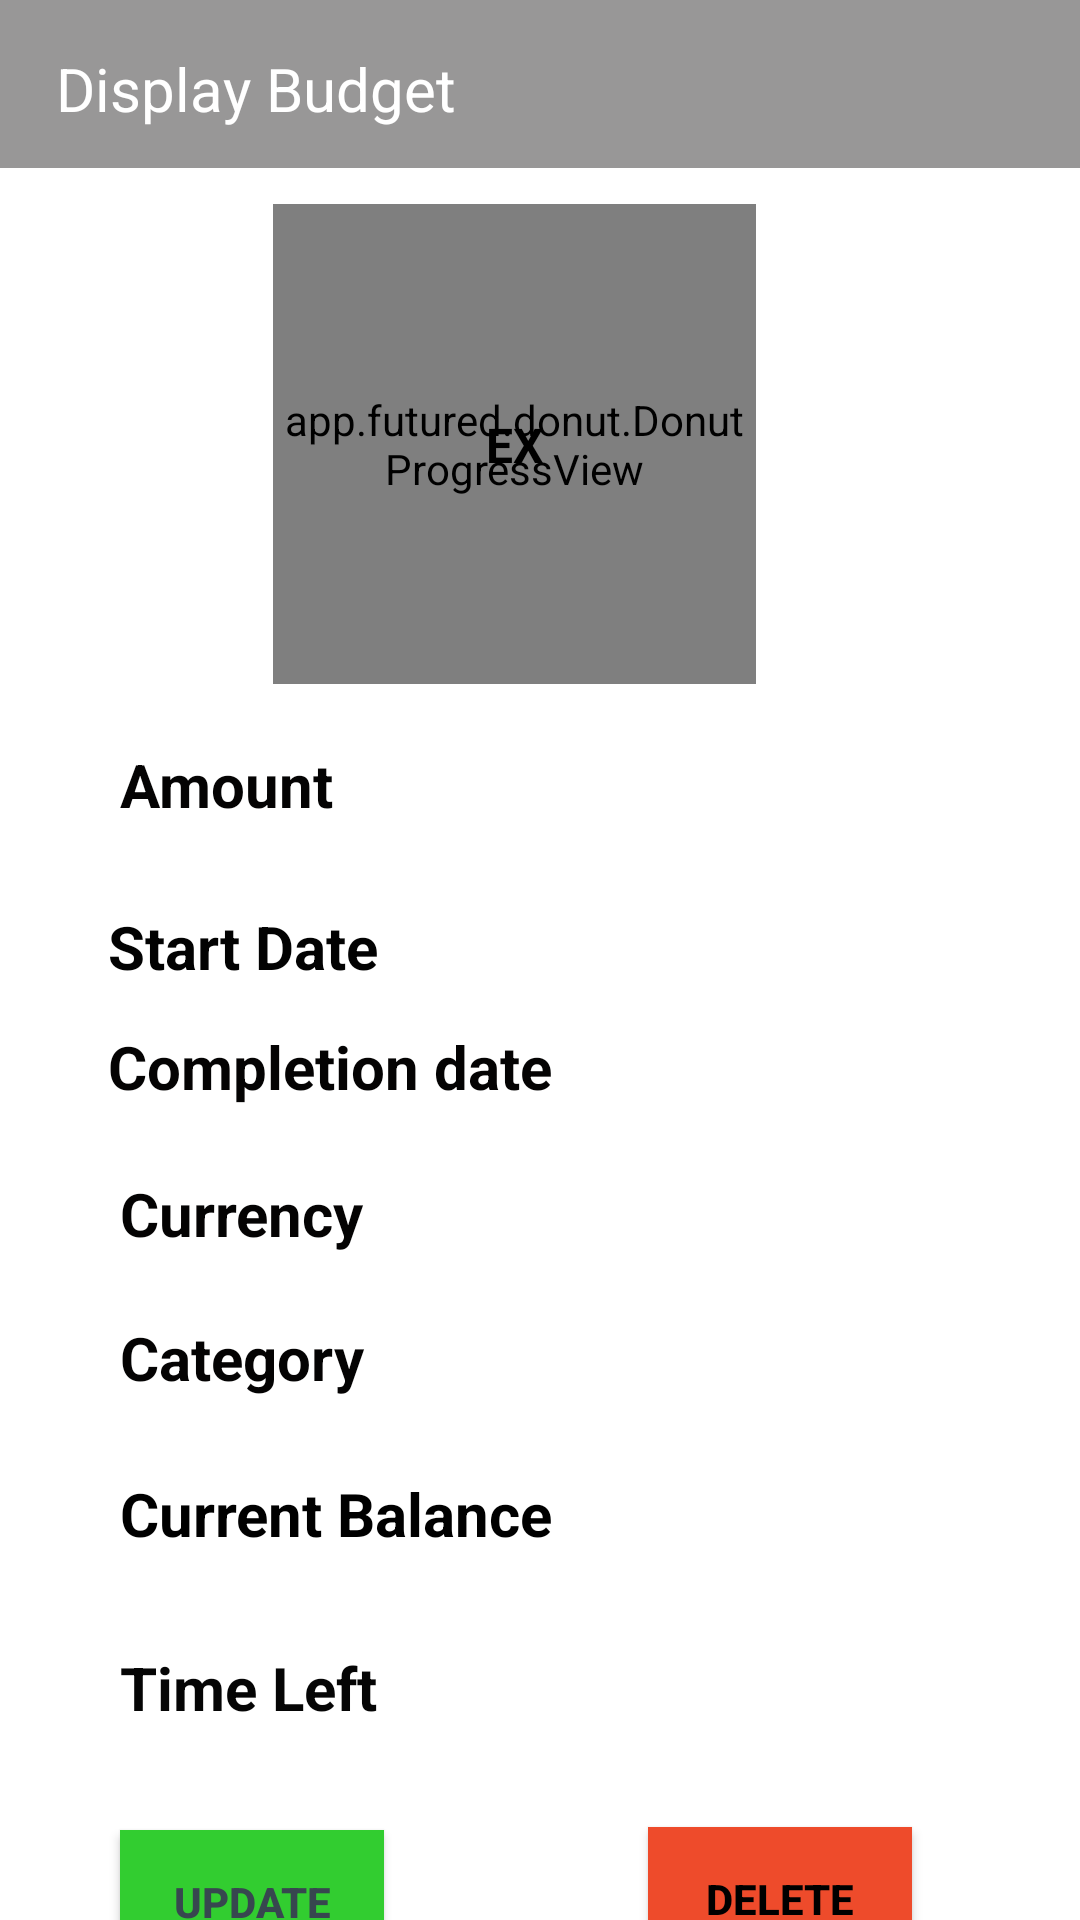

Reconstruct the res/layout file that produces this screen, plus the resources it refers to.
<!-- AndroidManifest.xml: application theme Theme.SQLiteApp -->
<!-- res/layout/activity_display_budget.xml -->
<?xml version="1.0" encoding="utf-8"?>
<androidx.constraintlayout.widget.ConstraintLayout xmlns:android="http://schemas.android.com/apk/res/android"
    xmlns:app="http://schemas.android.com/apk/res-auto"
    xmlns:tools="http://schemas.android.com/tools"
    android:layout_width="match_parent"
    android:layout_height="match_parent"
    tools:context=".DisplayBudget"
    android:background="@drawable/purple_back"
    tools:ignore="MissingClass">

    <androidx.appcompat.widget.Toolbar
        android:id="@+id/toolbar"
        android:layout_width="409dp"
        android:layout_height="wrap_content"
        android:background="@color/lightgrey"
        android:minHeight="?attr/actionBarSize"
        android:theme="?attr/actionBarTheme"
        app:layout_constraintEnd_toEndOf="parent"
        app:layout_constraintStart_toStartOf="parent"
        app:layout_constraintTop_toTopOf="parent" />

    <ImageButton
        android:id="@+id/imageButton"
        android:layout_width="48dp"
        android:layout_height="48dp"
        android:layout_marginTop="8dp"
        android:layout_marginEnd="344dp"
        android:background="@color/lightgrey"
        android:minHeight="48dp"

        android:onClick="switchToMainActivity"
        app:layout_constraintEnd_toEndOf="parent"
        app:layout_constraintTop_toTopOf="parent"
        app:srcCompat="@drawable/ic_baseline_arrow_back_24"
        tools:ignore="SpeakableTextPresentCheck" />

    <TextView
        android:id="@+id/heading"
        android:layout_width="wrap_content"
        android:layout_height="wrap_content"
        android:layout_marginTop="16dp"
        android:layout_marginEnd="208dp"
        android:text="@string/display_budget_viewTxt"
        android:textColor="@color/white"
        android:textSize="20sp"
        app:layout_constraintEnd_toEndOf="parent"
        app:layout_constraintTop_toTopOf="parent" />


    <TextView
        android:id="@+id/textView12"
        android:layout_width="177dp"
        android:layout_height="41dp"
        android:layout_marginStart="36dp"
        android:layout_marginTop="4dp"
        android:text="@string/completion_date"
        android:textAlignment="viewStart"
        android:textColor="#040303"
        android:textSize="20sp"
        android:textStyle="bold"
        app:layout_constraintStart_toStartOf="parent"
        app:layout_constraintTop_toBottomOf="@+id/textView16" />

    <Button
        android:id="@+id/updateBudgetBtn"
        android:layout_width="wrap_content"
        android:layout_height="wrap_content"
        android:layout_marginTop="28dp"
        android:layout_marginEnd="88dp"
        android:padding="5dp"
        android:background="@color/brightgreen"
        android:onClick="switchToUpdateBudget"
        app:backgroundTint="@color/brightgreen"
        android:text="@string/updateBtnTxt"
        android:textColor="#37474F"
        android:textStyle="bold"
        app:layout_constraintEnd_toStartOf="@+id/deleteBudgetBtn"
        app:layout_constraintTop_toBottomOf="@+id/textView8" />

    <TextView
        android:id="@+id/textView15"
        android:layout_width="107dp"
        android:layout_height="40dp"
        android:layout_marginStart="40dp"
        android:layout_marginTop="8dp"
        android:text="@string/category_txtV"
        android:textAlignment="viewStart"
        android:textColor="#040303"
        android:textSize="20sp"
        android:textStyle="bold"
        app:layout_constraintStart_toStartOf="parent"
        app:layout_constraintTop_toBottomOf="@+id/textView13" />

    <TextView
        android:id="@+id/textView18"
        android:layout_width="153dp"
        android:layout_height="46dp"
        android:layout_marginStart="40dp"
        android:layout_marginTop="12dp"
        android:text="@string/current_balance"
        android:textAlignment="viewStart"
        android:textColor="#000000"
        android:textSize="20sp"
        android:textStyle="bold"
        app:layout_constraintStart_toStartOf="parent"
        app:layout_constraintTop_toBottomOf="@+id/textView15" />

    <TextView
        android:id="@+id/date"
        android:layout_width="138dp"
        android:layout_height="43dp"
        android:layout_marginTop="12dp"
        android:layout_marginEnd="32dp"
        android:textColor="#050505"
        android:textSize="20sp"
        app:layout_constraintEnd_toEndOf="parent"
        app:layout_constraintTop_toBottomOf="@+id/startDate" />

    <TextView
        android:id="@+id/currBalance"
        android:layout_width="125dp"
        android:layout_height="41dp"
        android:layout_marginTop="16dp"
        android:layout_marginEnd="32dp"
        android:textColor="#070707"
        android:textSize="20sp"
        app:layout_constraintEnd_toEndOf="parent"
        app:layout_constraintTop_toBottomOf="@+id/categoryView" />

    <TextView
        android:id="@+id/textView8"
        android:layout_width="118dp"
        android:layout_height="33dp"
        android:layout_marginStart="40dp"
        android:layout_marginTop="12dp"
        android:text="Time Left"
        android:textAlignment="viewStart"
        android:textColor="#050505"
        android:textSize="20sp"
        android:textStyle="bold"
        app:layout_constraintStart_toStartOf="parent"
        app:layout_constraintTop_toBottomOf="@+id/textView18" />

    <TextView
        android:id="@+id/textView9"
        android:layout_width="102dp"
        android:layout_height="38dp"
        android:layout_marginStart="40dp"
        android:layout_marginTop="20dp"
        android:text="@string/amount"
        android:textAlignment="viewStart"
        android:textColor="#040303"
        android:textSize="20sp"
        android:textStyle="bold"
        app:layout_constraintStart_toStartOf="parent"
        app:layout_constraintTop_toBottomOf="@+id/dpvChart" />

    <app.futured.donut.DonutProgressView
        android:id="@+id/dpvChart"
        android:layout_width="161dp"
        android:layout_height="160dp"
        android:layout_marginTop="12dp"
        android:layout_marginEnd="108dp"
        app:donut_gapWidth="20"
        app:donut_strokeWidth="16dp"
        app:layout_constraintEnd_toEndOf="parent"
        app:layout_constraintTop_toBottomOf="@+id/toolbar" />

    <TextView
        android:id="@+id/curr"
        android:layout_width="80dp"
        android:layout_height="31dp"
        android:layout_marginTop="16dp"
        android:layout_marginEnd="92dp"
        android:textColor="#050505"
        android:textSize="20sp"
        app:layout_constraintEnd_toEndOf="parent"
        app:layout_constraintTop_toBottomOf="@+id/date" />

    <TextView
        android:id="@+id/textView13"
        android:layout_width="99dp"
        android:layout_height="40dp"
        android:layout_marginStart="40dp"
        android:layout_marginTop="8dp"
        android:text="@string/currencyTxtv"
        android:textAlignment="viewStart"
        android:textColor="#040303"
        android:textSize="20sp"
        android:textStyle="bold"
        app:layout_constraintStart_toStartOf="parent"
        app:layout_constraintTop_toBottomOf="@+id/textView12" />

    <TextView
        android:id="@+id/timeLeftTxtV"
        android:layout_width="126dp"
        android:layout_height="33dp"
        android:layout_marginTop="20dp"
        android:layout_marginEnd="40dp"
        android:textColor="#020202"
        android:textSize="20sp"
        app:layout_constraintEnd_toEndOf="parent"
        app:layout_constraintTop_toBottomOf="@+id/currBalance" />

    <TextView
        android:id="@+id/textView16"
        android:layout_width="124dp"
        android:layout_height="36dp"
        android:layout_marginStart="36dp"
        android:layout_marginTop="16dp"
        android:text="Start Date"
        android:textAlignment="viewStart"
        android:textColor="#020202"
        android:textSize="20sp"
        android:textStyle="bold"
        app:layout_constraintStart_toStartOf="parent"
        app:layout_constraintTop_toBottomOf="@+id/textView9" />

    <TextView
        android:id="@+id/startDate"
        android:layout_width="114dp"
        android:layout_height="30dp"
        android:layout_marginTop="16dp"
        android:layout_marginEnd="56dp"
        android:textColor="#040303"
        android:textSize="20sp"
        app:layout_constraintEnd_toEndOf="parent"
        app:layout_constraintTop_toBottomOf="@+id/amount" />

    <TextView
        android:id="@+id/amount"
        android:layout_width="128dp"
        android:layout_height="34dp"
        android:layout_marginTop="20dp"
        android:layout_marginEnd="40dp"
        android:textColor="#000000"
        android:textSize="20sp"
        app:layout_constraintEnd_toEndOf="parent"
        app:layout_constraintTop_toBottomOf="@+id/dpvChart" />


    <Button
        android:id="@+id/deleteBudgetBtn"
        android:layout_width="wrap_content"
        android:layout_height="wrap_content"
        android:layout_marginTop="24dp"
        android:layout_marginEnd="56dp"
        android:background="@color/brightred"
        app:backgroundTint="@color/brightred"
        android:onClick="deleteFromDB"
        android:padding="5dp"
        android:text="@string/deleteBtnTxt"
        android:textColor="#000000"
        android:textStyle="bold"
        app:layout_constraintEnd_toEndOf="parent"
        app:layout_constraintTop_toBottomOf="@+id/timeLeftTxtV" />

    <TextView
        android:id="@+id/categoryView"
        android:layout_width="162dp"
        android:layout_height="37dp"
        android:layout_marginTop="8dp"
        android:layout_marginEnd="16dp"
        android:textColor="#070707"
        android:textSize="20sp"
        app:layout_constraintEnd_toEndOf="parent"
        app:layout_constraintTop_toBottomOf="@+id/curr" />

    <TextView
        android:id="@+id/remainingPer"
        android:layout_width="wrap_content"
        android:layout_height="wrap_content"
        android:text="EX"
        android:textAlignment="center"
        android:textColor="#000000"
        android:textSize="16sp"
        android:textStyle="bold"
        app:layout_constraintBottom_toBottomOf="@+id/dpvChart"
        app:layout_constraintEnd_toEndOf="@+id/dpvChart"
        app:layout_constraintStart_toStartOf="@+id/dpvChart"
        app:layout_constraintTop_toTopOf="@+id/dpvChart" />

</androidx.constraintlayout.widget.ConstraintLayout>
<!-- resources referenced by this layout -->
<resources>
  <color name="brightgreen">#32CD30</color>
  <color name="brightred">#EE4B2B</color>
  <color name="lightgrey">#989797</color>
  <color name="white">#FFFFFFFF</color>
  <string name="amount">Amount</string>
  <string name="category_txtV">Category</string>
  <string name="completion_date">Completion date</string>
  <string name="currencyTxtv">Currency</string>
  <string name="current_balance">Current Balance</string>
  <string name="deleteBtnTxt">Delete</string>
  <string name="display_budget_viewTxt">Display Budget</string>
  <string name="updateBtnTxt">Update</string>
  <style name="Theme.SQLiteApp" parent="Theme.MaterialComponents.DayNight.NoActionBar">
          
          <item name="colorPrimary">@color/purple_500</item>
          <item name="colorPrimaryVariant">@color/purple_700</item>
          <item name="colorOnPrimary">@color/white</item>
          
          <item name="colorSecondary">@color/teal_200</item>
          <item name="colorSecondaryVariant">@color/teal_700</item>
          <item name="colorOnSecondary">@color/black</item>
          
          <item name="android:statusBarColor" tools:targetApi="l">?attr/colorPrimaryVariant</item>
          
      </style>
  <color name="purple_500">#FF6200EE</color>
  <color name="purple_700">#FF3700B3</color>
  <color name="teal_200">#FF03DAC5</color>
  <color name="teal_700">#FF018786</color>
  <color name="black">#FF000000</color>
</resources>
